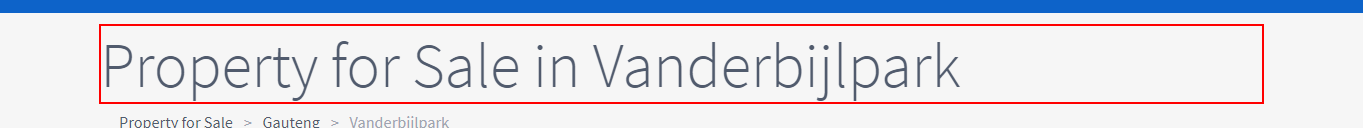
Workflow: Property24Web_ReturnHomePage

Step 1 [try]: find the heading 'Property for Sale in *' (msedge.exe)

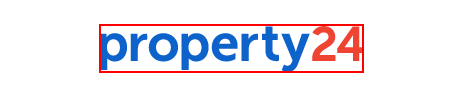
Step 2 [try]: click on the image '*Property24' (msedge.exe)

Step 3 [try]: find the image in window '*Property24' (msedge.exe) (same screen as step 2)
